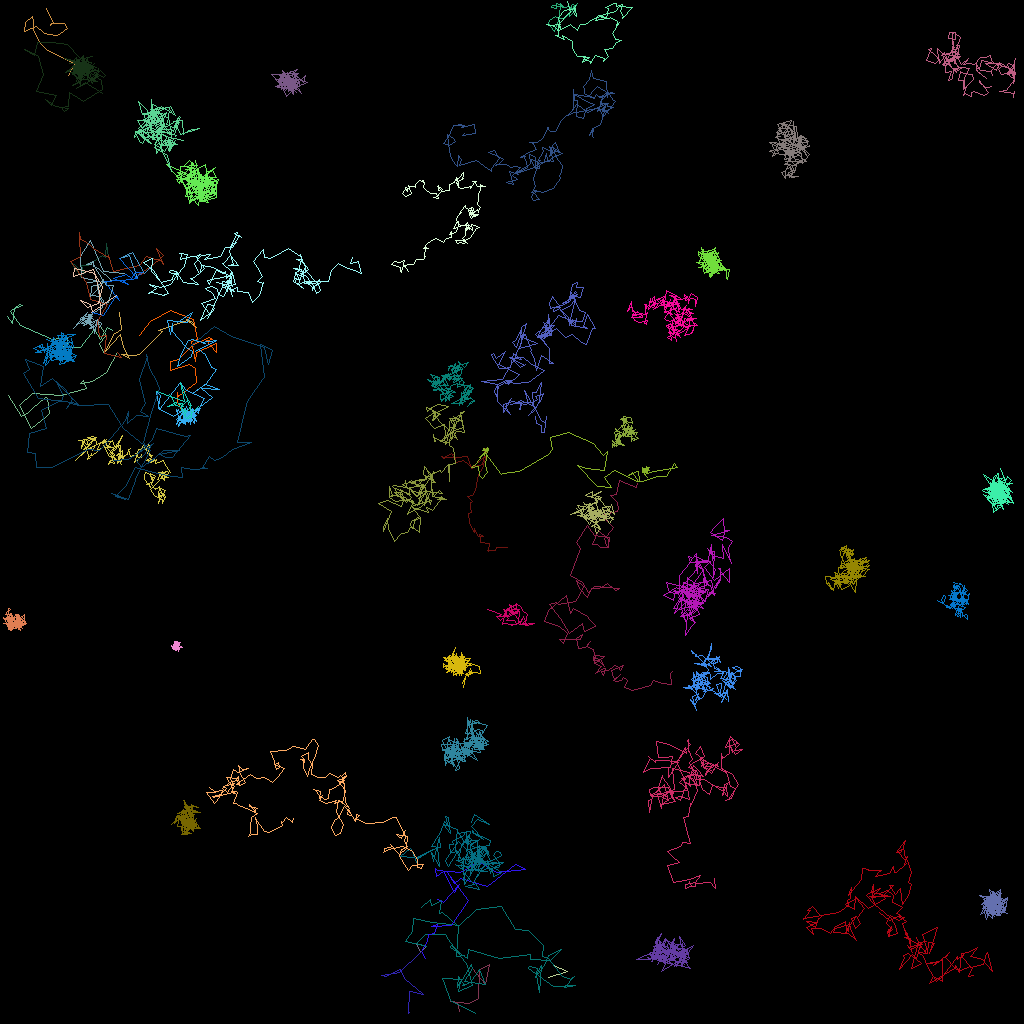

Source data for this figure (header and first rows):
traj_idx, frame, x, y, z
26, 0, 60.82, 76.08, 0.0
26, 1, 62.63, 76.73, 0.0
26, 2, 62.11, 77.03, 0.0
26, 3, 63.35, 76.88, 0.0
26, 4, 64.59, 76.3, 0.0
26, 5, 63.67, 75.51, 0.0
26, 6, 64.09, 76.72, 0.0
26, 7, 63.95, 76.34, 0.0
26, 8, 63.38, 76.02, 0.0
26, 9, 63.03, 76.8, 0.0
26, 10, 63.12, 77.06, 0.0
26, 11, 64.92, 76.18, 0.0
26, 12, 63.88, 76.08, 0.0
26, 13, 63.46, 76.99, 0.0
26, 14, 64.88, 76.34, 0.0
26, 15, 64.72, 77.92, 0.0
26, 16, 63.87, 78.11, 0.0
26, 17, 64.05, 78.02, 0.0
26, 18, 64.05, 78.01, 0.0
26, 19, 62.79, 77.93, 0.0
26, 20, 62.78, 78.03, 0.0
26, 21, 62.94, 76.99, 0.0
26, 22, 61.98, 76.99, 0.0
26, 23, 62.44, 77.54, 0.0
26, 24, 63.14, 76.97, 0.0
26, 25, 63.39, 76.06, 0.0
26, 26, 64.56, 75.5, 0.0
26, 27, 63.47, 75.99, 0.0
26, 28, 63.89, 76.53, 0.0
26, 29, 63.99, 76.24, 0.0
26, 30, 65.02, 77.88, 0.0
26, 31, 65.09, 77.4, 0.0
26, 32, 65.17, 77.64, 0.0
26, 33, 65.31, 77.06, 0.0
26, 34, 65.66, 77.66, 0.0
26, 35, 65.83, 76.76, 0.0
26, 36, 65.4, 76.32, 0.0
26, 37, 65.06, 75.92, 0.0
26, 38, 64.51, 75.41, 0.0
26, 39, 64.67, 76.57, 0.0
26, 40, 62.83, 76.13, 0.0
26, 41, 63.53, 77.19, 0.0
26, 42, 63.3, 77.51, 0.0
26, 43, 64.31, 77.53, 0.0
26, 44, 64.48, 77.82, 0.0
26, 45, 65.88, 78.08, 0.0
26, 46, 66.75, 77.85, 0.0
26, 47, 65.08, 78.03, 0.0
26, 48, 65.72, 77.41, 0.0
26, 49, 65.58, 77.93, 0.0
26, 50, 65.76, 77.93, 0.0
26, 51, 65.41, 77.85, 0.0
301, 36, 0.9122, 39.47, 0.0
301, 37, 1.49, 40.41, 0.0
301, 38, 1.737, 38.44, 0.0
301, 39, 2.714, 38.13, 0.0
301, 40, 2.348, 37.96, 0.0
301, 41, 1.303, 38.9, 0.0
301, 42, 2.443, 40.58, 0.0
301, 43, 6.542, 42.39, 0.0
... 7,832 more rows
